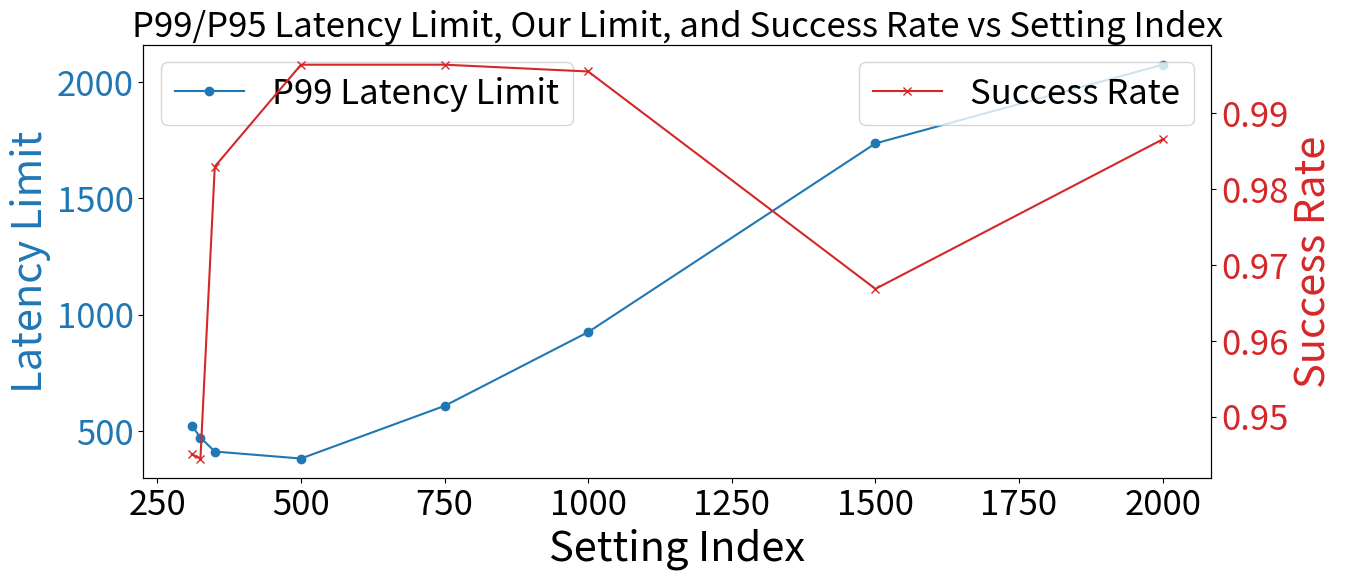

Here is the Python script that generated this plot: (Note: this script raises an exception after producing the figure.)
import sys
import numpy as np
import matplotlib
matplotlib.use('Agg')
import matplotlib.pyplot as plt

SMALL_SIZE = 25
MEDIUM_SIZE = 30
BIGGER_SIZE = 35

plt.rc('font', size=SMALL_SIZE)          # controls default text sizes
plt.rc('axes', titlesize=SMALL_SIZE)     # fontsize of the axes title
plt.rc('axes', labelsize=MEDIUM_SIZE)    # fontsize of the x and y labels
plt.rc('xtick', labelsize=SMALL_SIZE)    # font-size of the tick labels
plt.rc('ytick', labelsize=SMALL_SIZE)    # fontsize of the tick labels
plt.rc('legend', fontsize=SMALL_SIZE)    # legend fontsize
plt.rc('figure', titlesize=BIGGER_SIZE)  # fontsize of the figure title
MARKERSIZE=4


# Function to plot 'Our Latency Limit' vs 'P99 Latency Limit' and 'Success Rate'
def plot_latency_success_curve(outputDir, setting_name, data):
    # Extract values from input data
    our_latency_limit = [entry[0] for entry in data]
    p99_latency_limit = [entry[1] for entry in data]
    p95_latency_limit = [entry[2] for entry in data]
    success_rate = [entry[3] for entry in data]

    fig, ax1 = plt.subplots(figsize=(14, 6))

    # Plot 'P99 latency limit' on the primary y-axis
    ax1.set_xlabel('Our Latency Limit')
    ax1.set_ylabel('Latency Limit Difference', color='tab:blue')
    ax1.plot(our_latency_limit, [p99_latency_limit[x] - our_latency_limit[x] for x in range(0, len(our_latency_limit))], label='(P99 Latency Limit - Our Limit)', color='tab:blue', marker='d')
    ax1.tick_params(axis='y', labelcolor='tab:blue')
    ax1.set_xticks(range(0, 2250, 250))
    #ax1.plot(our_latency_limit, [p95_latency_limit[x] - our_latency_limit[x] for x in range(0, len(our_latency_limit))], label='(P95 Latency Limit - Our Limit)', color='tab:purple', marker='o')
    ax1.legend(loc='upper left')
    # Create another y-axis for 'success rate'
    # ax2 = ax1.twinx()
    # ax2.set_ylabel('Success Rate', color='tab:red')
    # ax2.plot(our_latency_limit, success_rate, label='Success Rate', color='tab:red', marker='x')
    # ax2.tick_params(axis='y', labelcolor='tab:red')
    # ax2.legend(loc='upper right')

    # Adding a title and showing the figure
    fig.tight_layout()
    plt.title("P99/P95 Latency Limit vs Our Latency Limit")

    import os
    if not os.path.exists(outputDir + setting_name):
        os.makedirs(outputDir + setting_name)
    plt.savefig(outputDir + setting_name + "/" + '_P99Limit_vs_ourlimit.png', bbox_inches='tight')
    plt.close(fig)


def plot_parallelism_vs_our_limit(outputDir, setting_name, data):
    """
    Plots 'average parallelism' vs 'our limit' from the given data.

    :param data: List of [our limit, P99 latency limit, success rate, average parallelism]
    """
    our_limits = [entry[0] for entry in data]
    average_parallelism = [entry[4] for entry in data]  # Assuming the 5th field is 'average parallelism'

    # Create a new figure
    fig, axs = plt.figure(figsize=(14, 6))

    # Plot 'average parallelism' vs 'our limit'
    plt.plot(our_limits, average_parallelism, '-o', label='Average Parallelism', color='green')

    # Add labels and title
    plt.xlabel('Our Latency Limit')
    plt.ylabel('Average Parallelism')
    plt.title('Average Parallelism vs Our Latency Limit')

    # Add grid
    plt.grid(True)

    # Show legend
    plt.legend()

    # Show the plot
    import os
    if not os.path.exists(outputDir + setting_name):
        os.makedirs(outputDir + setting_name)
    plt.savefig(outputDir + setting_name + "/" + '_P99Limit_vs_ourlimit.png', bbox_inches='tight')
    plt.close(fig)


# Function to plot 'Setting Index' vs 'P99 Latency Limit', 'Our Limit', and 'Success Rate'
def plot_metrics_vs_settings(outputDir, setting_name, data):
    # Extract values from input data
    setting_index = list(range(1, len(data) + 1))
    our_latency_limit = [entry[0] for entry in data]
    p99_latency_limit = [entry[1] for entry in data]
    p95_latency_limit = [entry[2] for entry in data]
    success_rate = [entry[3] for entry in data]

    fig, ax1 = plt.subplots(figsize=(14, 6))

    # Plot 'P99 latency limit' and 'Our limit' on the primary y-axis
    ax1.set_xlabel('Setting Index')
    ax1.set_ylabel('Latency Limit', color='tab:blue')
    ax1.plot(our_latency_limit, p99_latency_limit, label='P99 Latency Limit', color='tab:blue', marker='o')
    #ax1.plot(our_latency_limit, p95_latency_limit, label='P95 Latency Limit', color='tab:purple', marker='s')
    #ax1.plot(our_latency_limit, our_latency_limit, label='Our Limit', color='tab:green', marker='s')
    ax1.tick_params(axis='y', labelcolor='tab:blue')
    #ax1.set_xticks(our_latency_limit)
    ax1.set_xticks(range(0, 2250, 250))

    # Create another y-axis for 'success rate'
    ax2 = ax1.twinx()
    ax2.set_ylabel('Success Rate', color='tab:red')
    ax2.plot(our_latency_limit, success_rate, label='Success Rate', color='tab:red', marker='x')
    ax2.tick_params(axis='y', labelcolor='tab:red')

    # Add legends for both y-axes
    ax1.legend(loc='upper left')
    ax2.legend(loc='upper right')

    # Adding a title and showing the figure
    fig.tight_layout()
    plt.title("P99/P95 Latency Limit, Our Limit, and Success Rate vs Setting Index")
    import os
    if not os.path.exists(outputDir + setting_name):
        os.makedirs(outputDir + setting_name)
    plt.savefig(outputDir + setting_name + "/" + '_Limit_vs_index.png', bbox_inches='tight')
    plt.close(fig)


outputDir = "/Users/<user>/Workplace/BacklogDelayPaper/experiments/figures/autotuner/"
# Example usage with input in the format [[our latency limit, p99 latency limit, p95 latency limit, success rate]]
data_under_settings = {
    "system-true-streamsluice-streamsluice-false-true-true-false-when-linear-1split2join1-360-10000-3000-4000-30-1-0-2-20-1-5000-2-20-1-5000-2-20-1-5000-6-530-5000-500-3000-100-1-true-1":
    [
        [310, 523, 319, 0.945041816009558, 13.25645],
        [325, 472, 328, 0.9444776119402986, 13.20138],
        [350, 412, 303, 0.9829850746268657, 13.111133333333333],
        [500, 382, 302, 0.9964211154190278, 12.24249],
        [750, 608, 452, 0.9964221824686941, 11.74845],
        [1000, 925, 721, 0.9955250596658711, 11.741676666666667],
        [1500, 1735, 1422, 0.9668557778441326, ],
        [2000, 2073, 1627, 0.9865751789976134, ],
    ],

    # "system-true-streamsluice-streamsluice-false-true-true-false-when-gradient-1split2join1-980-5500-3000-4000-30-1-0-1-50-1-5000-1-50-1-5000-1-50-1-5000-6-530-5000-500-3000-100-1-true-1":
    #     [
    #         [400, 841, 507, 0.9095282920196632],
    #         #[450, 769, 512, 0.9248826291079812],
    #         [500, 1005, 622, 0.9218717359515354],
    #         [750, 942, 690, 0.963013411567477],
    #         [1000, 1128, 815, 0.977928870292887],
    #         [1250, 1508, 1179, 0.9642707460184409],
    #         [1500, 1790, 1470, 0.9531642917015927],
    #         [1750, 2030, 1744, 0.9518274164834014],
    #         [2000, 2244, 1948, 0.9602427286043105],
    #     ],
    # "system-true-streamsluice-streamsluice-false-true-true-false-when-linear-1split2join1-980-5500-3000-4000-30-1-0-1-50-1-5000-1-50-1-5000-1-50-1-5000-6-530-5000-500-3000-100-1-true-1":
    #     [
    #         [400, 567, 375, 0.960603520536462],
    #         #[450, 551, 372, 0.9750576399077762],
    #         [500, 541, 371, 0.9847248378321825],
    #         [750, 875, 630, 0.9779966471081307],
    #         [1000, 1120, 835, 0.9798805407104684],
    #         [1250, 1469, 1058, 0.9731740542806245],
    #         [1500, 1768, 1424, 0.9653185247275775],
    #         [1750, 2018, 1598, 0.970233728120742],
    #         [2000, 2347, 2008, 0.9514776776357158],
    #     ],
    # "system-true-streamsluice-streamsluice-false-true-true-false-when-sine-1split2join1-980-5500-3000-4000-30-1-0-1-50-1-5000-1-50-1-5000-1-50-1-5000-6-530-5000-500-3000-100-1-true-1":
    #     [
    #         [500, 484, 347, 0.990780513357779],
    #         [750, 735, 536, 0.9907776147558164],
    #         [1000, 994, 696, 0.9908833700094309],
    #         [1250, 1368, 999, 0.9784134968039401],
    #         [1500, 1654, 1234, 0.979457079970653],
    #         [1750, 1921, 1594, 0.9677351770375027],
    #         [2000, 2162, 1821, 0.9730664430936911],
    #     ],
    # "system-true-streamsluice-streamsluice-false-true-true-false-when-gradient-1split2join1-980-6000-3000-4000-30-1-0-1-50-1-5000-1-50-1-5000-1-50-1-5000-6-530-5000-500-3000-100-1-true-1":
    #     [
    #         [400, 1103, 664, 0.878395319682407],
    #         [450, 1193, 647, 0.8991017338625444],
    #         [500, 1140, 735, 0.8999163354946664],
    #         [750, 1521, 995, 0.9329638151014432],
    #         [1000, 1266, 919, 0.9650591066011089],
    #         [1250, 1565, 1218, 0.9553393996443886],
    #         [1500, 1855, 1483, 0.9519924694069658],
    #         [1750, 2112, 1749, 0.9510562643798368],
    #         [2000, 2349, 1974, 0.9533911589507785],
    #     ],
    # "system-true-streamsluice-streamsluice-false-true-true-false-when-linear-1split2join1-980-6000-3000-4000-30-1-0-1-50-1-5000-1-50-1-5000-1-50-1-5000-6-530-5000-500-3000-100-1-true-1":
    #     [
    #         [500, 601, 405, 0.9771942671827597],
    #         [750, 940, 649, 0.9724463069669984],
    #         [1000, 1191, 884, 0.9752672395724167],
    #         [1250, 1608, 1229, 0.9557837384744342],
    #         [1500, 1799, 1425, 0.963320058687906],
    #         [1750, 2135, 1677, 0.9612159329140462],
    #         [2000, 2333, 1942, 0.9611233364769989],
    #     ],
    # "system-true-streamsluice-streamsluice-false-true-true-false-when-gradient-1split2join1-980-6500-3000-4000-30-1-0-1-50-1-5000-1-50-1-5000-1-50-1-5000-6-530-5000-500-3000-100-1-true-1":
    #     [
    #         [500, 2021, 1235, 0.870596843315564],
    #         [750, 2109, 1477, 0.898714330511132],
    #         [1000, 1797, 1377, 0.9016668413879861],
    #         [1250, 1751, 1453, 0.8999266478046736],
    #         [1500, 2066, 1610, 0.9270746018440905],
    #         [1750, 2296, 1799, 0.9417718877178337],
    #         [2000, 2600, 2122, 0.935014650481373],
    #     ],
    # "system-true-streamsluice-streamsluice-false-true-true-false-when-linear-1split2join1-980-6500-3000-4000-30-1-0-1-50-1-5000-1-50-1-5000-1-50-1-5000-6-530-5000-500-3000-100-1-true-1":
    #     [
    #         [500, 657, 421, 0.9730012557555463],
    #         [750, 1054, 695, 0.9630056591909453],
    #         [1000, 1306, 961, 0.9016668413879861],
    #         [1250, 1664, 1277, 0.9477158424140821],
    #         [1500, 2073, 1655, 0.920020964360587],
    #         [1750, 2222, 1838, 0.9344330757987054],
    #         [2000, 2647, 2228, 0.9055027670460478],
    #     ],

}

for setting_name, data in data_under_settings.items():
    # First plot: Our Latency Limit vs P99 Latency Limit and Success Rate
    # plot_latency_success_curve(outputDir, setting_name, data)
    # Second plot: Setting Index vs P99 Latency Limit, Our Limit, and Success Rate
    plot_metrics_vs_settings(outputDir, setting_name, data)
    plot_parallelism_vs_our_limit(outputDir, setting_name, data)
